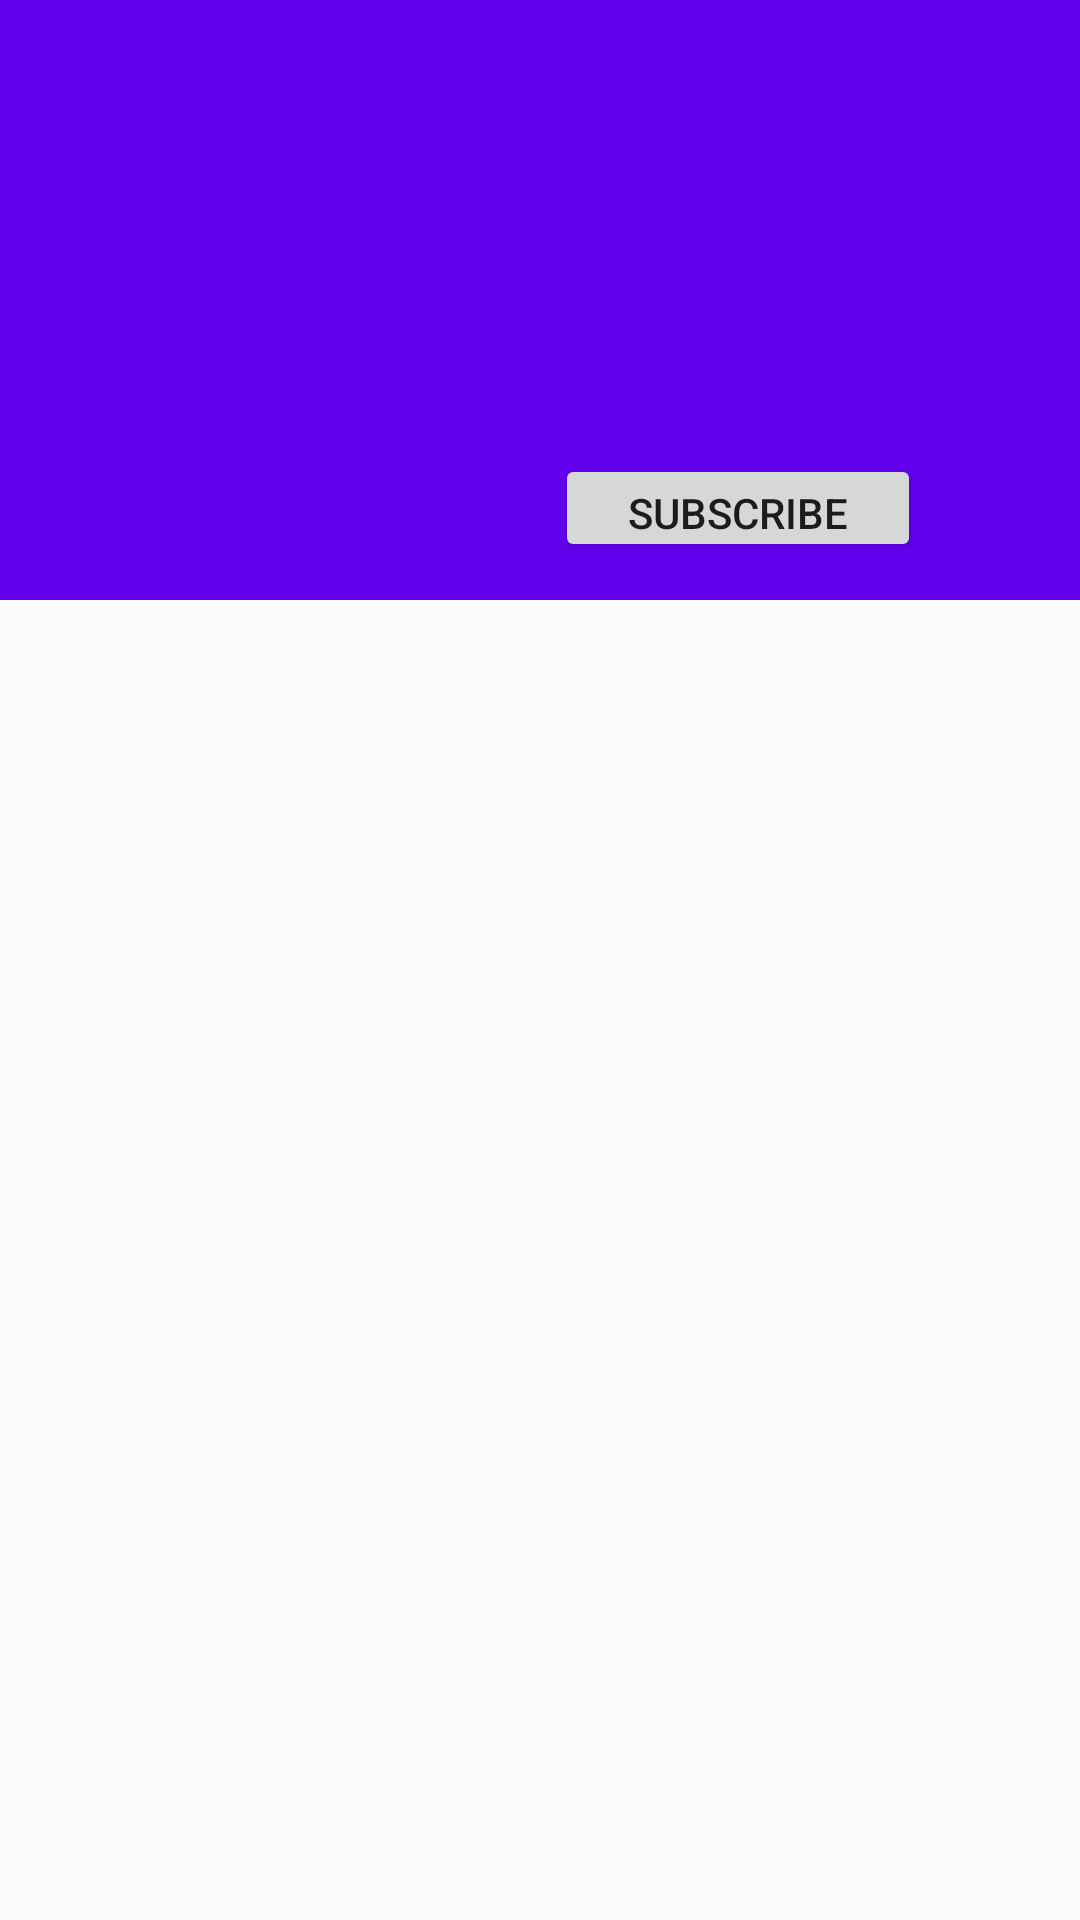

The Android layout XML behind this screen, and the referenced resources:
<!-- AndroidManifest.xml: application theme AppTheme -->
<!-- res/layout/next_event_fragment.xml -->
<?xml version="1.0" encoding="utf-8"?>
<androidx.constraintlayout.widget.ConstraintLayout
    xmlns:android="http://schemas.android.com/apk/res/android"
    xmlns:app="http://schemas.android.com/apk/res-auto"
    xmlns:tools="http://schemas.android.com/tools"
    android:layout_width="match_parent"
    android:layout_height="match_parent">

    <ImageView
        android:id="@+id/LogoHome"
        android:layout_width="88dp"
        android:layout_height="88dp"
        android:layout_marginStart="44dp"
        android:layout_marginLeft="44dp"
        android:layout_marginTop="88dp"
        app:layout_constraintStart_toStartOf="parent"
        app:layout_constraintTop_toTopOf="parent"
        tools:srcCompat="@tools:sample/avatars" />

    <TextView
        android:id="@+id/TeamHome"
        android:layout_width="wrap_content"
        android:layout_height="wrap_content"
        android:layout_marginTop="104dp"
        android:text="TextView"
        android:textSize="24sp"
        app:layout_constraintEnd_toEndOf="parent"
        app:layout_constraintHorizontal_bias="0.524"
        app:layout_constraintStart_toEndOf="@+id/LogoHome"
        app:layout_constraintTop_toTopOf="parent" />

    <Button
        android:id="@+id/subscribeBtn"
        android:layout_width="122dp"
        android:layout_height="36dp"
        android:layout_marginTop="15dp"
        android:text="@string/subscribe"
        app:layout_constraintEnd_toEndOf="parent"
        app:layout_constraintStart_toEndOf="@+id/LogoHome"
        app:layout_constraintTop_toBottomOf="@+id/TeamHome" />
<LinearLayout
    android:layout_width="match_parent"
    android:layout_height="match_parent"
    android:layout_marginTop="120dp"
    app:layout_constraintStart_toStartOf="parent"
    app:layout_constraintTop_toBottomOf="@+id/constraintLayout"
    android:orientation="vertical">

    <androidx.recyclerview.widget.RecyclerView
        android:id="@+id/recyclerView"
        android:layout_width="match_parent"
        android:layout_height="wrap_content">

</androidx.recyclerview.widget.RecyclerView>

</LinearLayout>

    <androidx.viewpager.widget.ViewPager
        android:layout_width="match_parent"
        android:layout_height="match_parent"
        android:id="@+id/viewPager">

    </androidx.viewpager.widget.ViewPager>

    <com.google.android.material.tabs.TabLayout
        android:layout_width="match_parent"
        android:layout_height="wrap_content"
        app:tabGravity="fill"
        app:tabMode="fixed"
        android:id="@+id/tabLayoutId">

    </com.google.android.material.tabs.TabLayout>

    <com.google.android.material.appbar.AppBarLayout
        android:layout_width="match_parent"
        android:layout_height="200dp"
        android:gravity="center"
        android:elevation="0dp"
        android:id="@+id/appbarid">

    </com.google.android.material.appbar.AppBarLayout>


</androidx.constraintlayout.widget.ConstraintLayout>
<!-- resources referenced by this layout -->
<resources>
  <string name="subscribe">Subscribe</string>
  <style name="AppTheme" parent="Theme.AppCompat.Light.DarkActionBar">
          
          <item name="colorPrimary">@color/colorPrimary</item>
          <item name="colorPrimaryDark">@color/colorPrimaryDark</item>
          <item name="colorAccent">@color/colorAccent</item>
      </style>
  <!-- not gathered from this repository: default colours our renderer supplied (Android Studio template values) -->
  <color name="colorPrimary">#FF6200EE</color>
  <color name="colorPrimaryDark">#FF3700B3</color>
  <color name="colorAccent">#FF03DAC5</color>
</resources>
